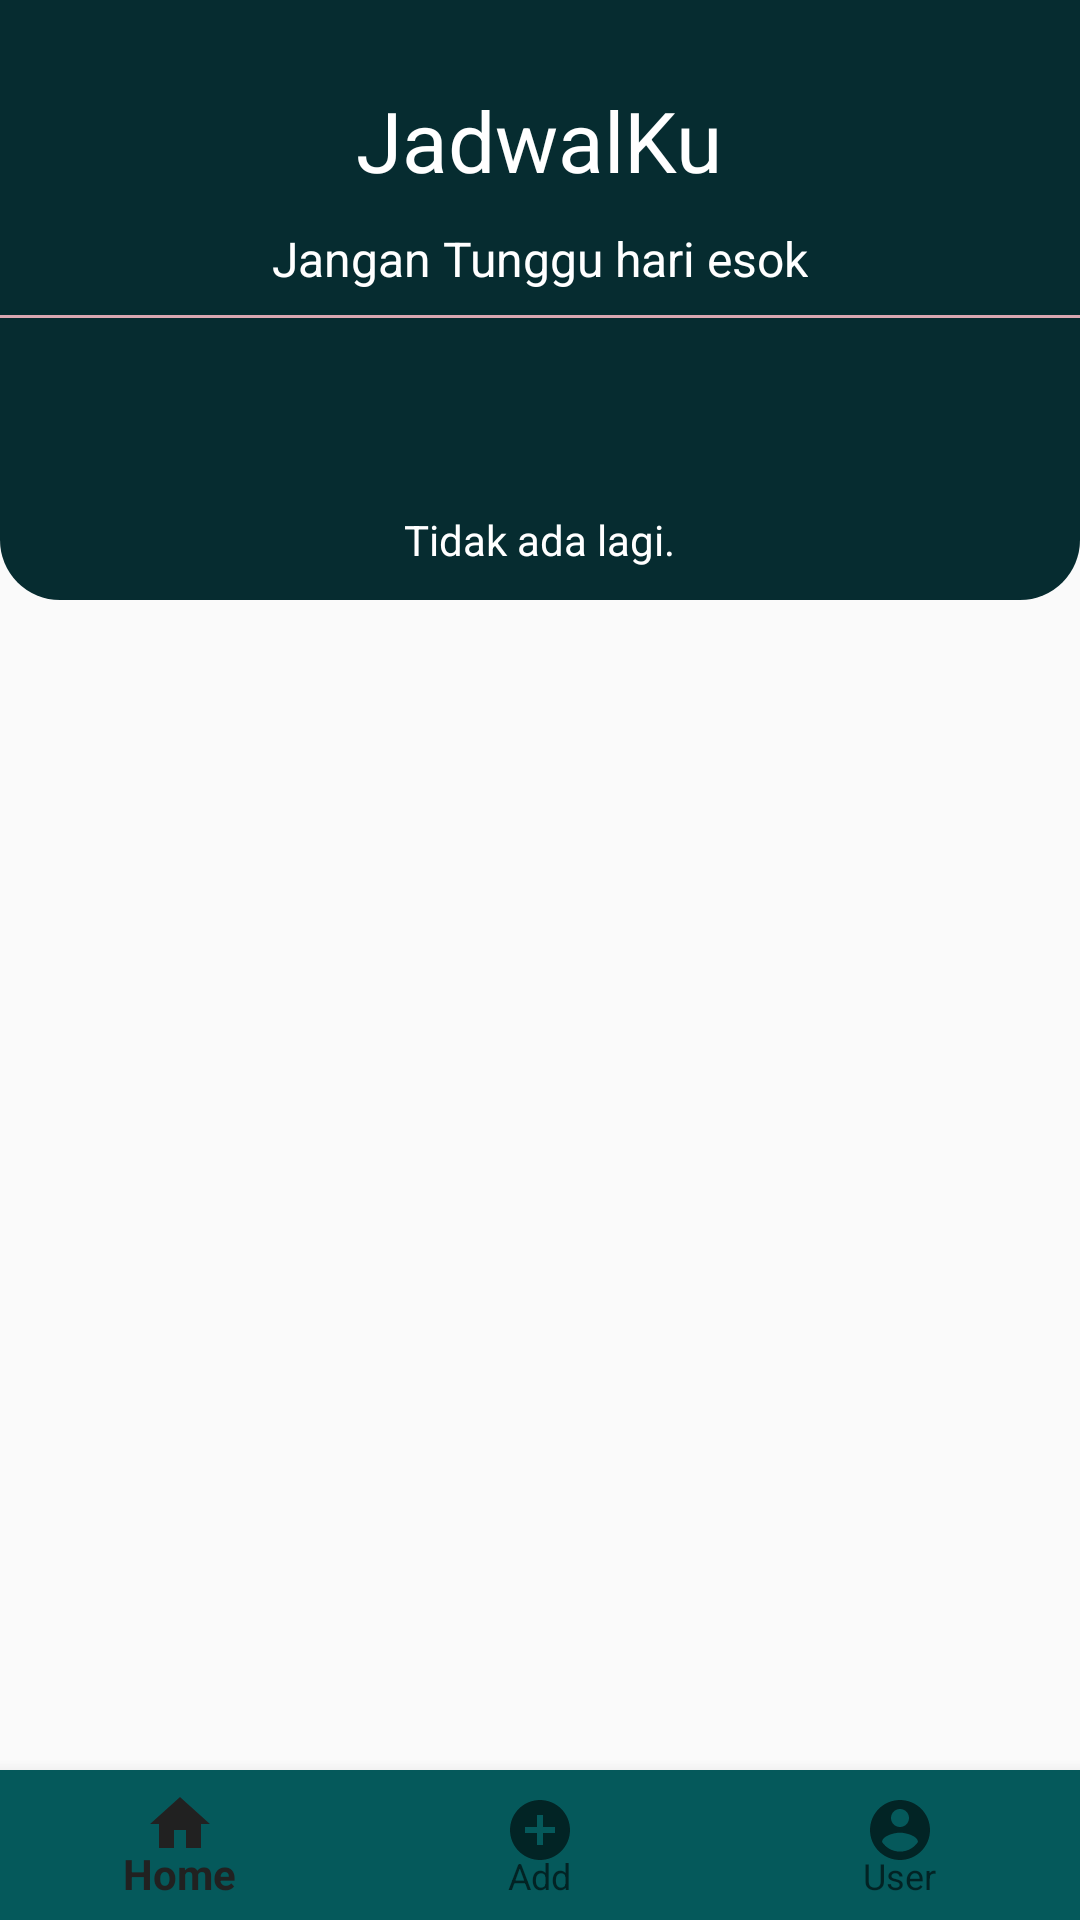

Android layout source for this screen:
<!-- AndroidManifest.xml: application theme Theme.AppCompat.DayNight.DarkActionBar -->
<!-- res/layout/activity_main.xml -->
<?xml version="1.0" encoding="utf-8"?>
<RelativeLayout xmlns:android="http://schemas.android.com/apk/res/android"
    xmlns:app="http://schemas.android.com/apk/res-auto"
    xmlns:tools="http://schemas.android.com/tools"
    android:layout_width="match_parent"
    android:layout_height="match_parent"
    tools:context=".MainActivity"
    android:orientation="vertical"
    >
    <LinearLayout
        android:layout_width="match_parent"
        android:layout_height="wrap_content"
        android:orientation="vertical">

        <LinearLayout
            android:layout_width="match_parent"
            android:layout_height="200dp"
            android:background="@drawable/bg_header"
            android:orientation="vertical">
            <LinearLayout
                android:layout_width="match_parent"
                android:layout_height="wrap_content"
                android:orientation="vertical"
                android:gravity="center">
                <TextView
                    android:id="@+id/tv_judul"
                    android:layout_width="wrap_content"
                    android:layout_height="wrap_content"
                    android:text="JadwalKu"
                    android:textSize="28sp"
                    android:textColor="@color/white"
                    android:layout_marginTop="28dp"
                    />
                <TextView
                    android:id="@+id/subjudul"
                    android:layout_width="wrap_content"
                    android:layout_height="wrap_content"
                    android:text="Jangan Tunggu hari esok"
                    android:textSize="16sp"
                    android:layout_marginTop="10dp"
                    android:layout_marginBottom="8dp"
                    android:textColor="@color/white"
                    />

            </LinearLayout>

            <View
                android:layout_width="match_parent"
                android:layout_height="1dp"
                android:background="@color/colorPrimary"/>

        </LinearLayout>
        <androidx.recyclerview.widget.RecyclerView
            android:id="@+id/rv_jadwal"
            android:layout_width="match_parent"
            android:layout_height="wrap_content"
            android:layout_marginTop="-50dp"
            android:layout_marginRight="16dp"
            android:layout_marginLeft="16dp"
            >

        </androidx.recyclerview.widget.RecyclerView>
        <TextView
            android:id="@+id/footer"
            android:layout_width="wrap_content"
            android:layout_height="wrap_content"
            android:text="Tidak ada lagi."
            android:textAlignment="center"
            android:textColor="@color/white"
            android:textSize="14sp"
            android:layout_marginTop="20dp"
            android:layout_gravity="center"
            />
    </LinearLayout>
    <com.google.android.material.bottomnavigation.BottomNavigationView
        android:layout_width="match_parent"
        android:layout_height="50dp"
        android:layout_gravity="bottom"
        android:id="@+id/navbottom"
        android:background="@color/green_light"
        android:layout_alignParentBottom="true"
        app:menu="@menu/menu_nav_bottom"/>

</RelativeLayout>
<!-- resources referenced by this layout -->
<resources>
  <color name="colorPrimary">#d8a7b1</color>
  <color name="green_light">#05595B</color>
  <color name="white">#FFFFFFFF</color>
  <!-- drawable bg_header (drawable) -->
  <?xml version="1.0" encoding="utf-8"?>
  <shape xmlns:android="http://schemas.android.com/apk/res/android">
      <solid android:color="@color/green_dark"/>
      <corners android:bottomLeftRadius="20dp" android:bottomRightRadius="20dp"/>
  
  </shape>
  <color name="green_dark">#062C30</color>
</resources>
